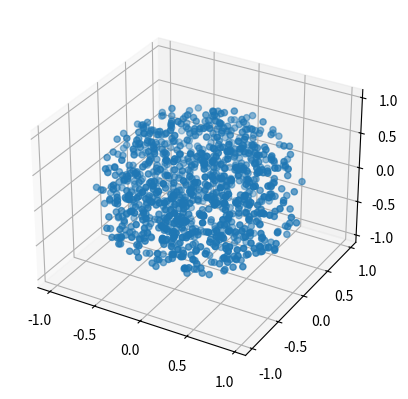

The matplotlib source for this figure:
"""
Functions related to rotations

[redacted]
the file have been implemented.
Warning, they have not all been tested in this format.

.. currentmodule:: pygmin.utils.rotations

.. autosummary::
    :toctree: generated/
    
    
    q_multiply
    aa2q
    q2aa
    q2mx
    mx2q
    mx2aa
    rot_q2mx
    aa2mx
    random_q
    random_aa
    takestep_aa
    rotate_aa
    small_random_aa
    vec_random
    vec_random_ndim
    vector_random_uniform_hypersphere
    q_slerp

"""
import numpy as np

rot_epsilon = 1e-6

def q_multiply(q0, q1):
    """ multiply 2 quaternions q1, q2 """
    q3 = np.zeros(4)
    q3[0] = q0[0]*q1[0]-q0[1]*q1[1]-q0[2]*q1[2]-q0[3]*q1[3]
    q3[1] = q0[0]*q1[1]+q0[1]*q1[0]+q0[2]*q1[3]-q0[3]*q1[2]
    q3[2] = q0[0]*q1[2]-q0[1]*q1[3]+q0[2]*q1[0]+q0[3]*q1[1]
    q3[3] = q0[0]*q1[3]+q0[1]*q1[2]-q0[2]*q1[1]+q0[3]*q1[0]
    return q3

def aa2q( AA ):
    """
    convert angle axis to quaternion
    input V: angle axis vector of lenth 3
    output Q: quaternion of length 4
    """
    q = np.zeros(4, np.float64)

    thetah = 0.5 * np.linalg.norm( AA ) 
    q[0]  = np.cos( thetah )

    # do linear expansion for small epsilon
    if thetah < rot_epsilon:
        q[1:] = 0.5 * AA
    else:
        q[1:] = 0.5 * np.sin(thetah) * AA / thetah

    # make sure to have normal form
    if q[0] < 0.0: q = -q
    return q

def q2aa( qin ):
    """
    quaternion to angle axis
    input Q: quaternion of length 4
    output V: angle axis vector of lenth 3
    """
    q = np.copy(qin)
    if q[0] < 0.: q = -q
    if q[0] > 1.0: q /= np.sqrt(np.dot(q,q))
    theta = 2. * np.arccos(q[0])
    s = np.sqrt(1.-q[0]*q[0])
    if s < rot_epsilon:
        p = 2. * q[1:4]
    else:
        p = q[1:4] / s * theta
    return p


def q2mx( qin ):
    """quaternion to rotation matrix"""
    Q = qin / np.linalg.norm(qin)
    RMX = np.zeros([3,3], np.float64)
    Q2Q3 = Q[1]*Q[2];
    Q1Q4 = Q[0]*Q[3];
    Q2Q4 = Q[1]*Q[3];
    Q1Q3 = Q[0]*Q[2];
    Q3Q4 = Q[2]*Q[3];
    Q1Q2 = Q[0]*Q[1];

    RMX[0,0] = 2.*(0.5 - Q[2]*Q[2] - Q[3]*Q[3]);
    RMX[1,1] = 2.*(0.5 - Q[1]*Q[1] - Q[3]*Q[3]);
    RMX[2,2] = 2.*(0.5 - Q[1]*Q[1] - Q[2]*Q[2]);
    RMX[0,1] = 2.*(Q2Q3 - Q1Q4);
    RMX[1,0] = 2.*(Q2Q3 + Q1Q4);
    RMX[0,2] = 2.*(Q2Q4 + Q1Q3);
    RMX[2,0] = 2.*(Q2Q4 - Q1Q3);
    RMX[1,2] = 2.*(Q3Q4 - Q1Q2);
    RMX[2,1] = 2.*(Q3Q4 + Q1Q2);
    return RMX

def mx2q(mi):
    q = np.zeros(4)
    m = np.transpose(mi)
    trace=m[0,0] + m[1,1]+m[2,2]

    if (trace > 0.):
        s = np.sqrt(trace+1.0) * 2.0
        q[0] = 0.25 * s
        q[1] = (m[1,2] - m[2,1]) / s
        q[2] = (m[2,0] - m[0,2]) / s
        q[3] = (m[0,1] - m[1,0]) / s
    elif ((m[0,0] > m[1,1]) and (m[0,0] > m[2,2])):
        s=np.sqrt(1.0 + m[0,0] - m[1,1] - m[2,2]) * 2.0
        q[0] = (m[1,2] - m[2,1]) / s
        q[1] = 0.25 * s
        q[2] = (m[1,0] + m[0,1]) / s
        q[3] = (m[2,0] + m[0,2]) / s
    elif (m[1,1] > m[2,2]):
        s = np.sqrt(1.0 + m[1,1] - m[0,0] - m[2,2]) * 2.0
        q[0] = (m[2,0] - m[0,2]) / s
        q[1] = (m[1,0] + m[0,1]) / s
        q[2] = 0.25 * s
        q[3] = (m[2,1] + m[1,2]) / s
    else:
        s = np.sqrt(1.0 + m[2,2] - m[0,0] - m[1,1]) * 2.0
        q[0] = (m[0,1] - m[1,0]) / s
        q[1] = (m[2,0] + m[0,2]) / s
        q[2] = (m[2,1] + m[1,2]) / s
        q[3] = 0.25 * s

    if(q[0] < 0):
        q = -q
    return q

def mx2aa(m):
    return q2aa(mx2q(m))

def rot_q2mx(qin):
    m = np.zeros([3,3], np.float64)

    q = qin / np.linalg.norm(qin)

    sq = q**2

    m[0,0] = ( sq[1] - sq[2] - sq[3] + sq[0])
    m[1,1] = (-sq[1] + sq[2] - sq[3] + sq[0])
    m[2,2] = (-sq[1] - sq[2] + sq[3] + sq[0])

    tmp0 = q[1]*q[2]
    tmp1 = q[0]*q[3]
    m[1,0] = 2.0 * (tmp0 + tmp1)
    m[0,1] = 2.0 * (tmp0 - tmp1)

    tmp0 = q[1]*q[3]
    tmp1 = q[2]*q[0]
    m[2,0] = 2.0 * (tmp0 - tmp1)
    m[0,2] = 2.0 * (tmp0 + tmp1)
    tmp0 = q[2]*q[3]
    tmp1 = q[0]*q[1]
    m[2,1] = 2.0 * (tmp0 + tmp1)
    m[1,2] = 2.0 * (tmp0 - tmp1)

    return m

def aa2mx( p ):
    return q2mx( aa2q( p ) )

def random_q():
    """
    uniform random rotation in angle axis formulation
    input: 3 uniformly distributed random numbers
    uses the algorithm given in
    K. Shoemake, Uniform random rotations, Graphics Gems III, pages 124-132. Academic, New York, 1992.
    This first generates a random rotation in quaternion representation. We should substitute this by
    a direct angle axis generation, but be careful: the angle of rotation in angle axis representation
    is NOT uniformly distributed
    """
    from numpy import sqrt, sin, cos, pi
    u = np.random.uniform(0,1,[3])
    q = np.zeros(4, np.float64)
    q[0] = sqrt(1.-u[0]) * sin(2.*pi*u[1])
    q[1] = sqrt(1.-u[0]) * cos(2.*pi*u[1])
    q[2] = sqrt(u[0]) * sin(2.*pi*u[2])
    q[3] = sqrt(u[0]) * cos(2.*pi*u[2])
    return q

def random_aa():
    return q2aa( random_q() )

def takestep_aa(p, maxtheta):
    """ change an angle axis vector by a small rotation"""
    p[:] = rotate_aa(p, small_random_aa(maxtheta))

def rotate_aa(p1, p2):
    """
    change a given angle axis rotation p1 by the
    rotation p2
    """
    return q2aa(q_multiply( aa2q(p2), aa2q(p1) ))


def small_random_aa(maxtheta):
    """ generate a small random rotation"""
    # first choose a random unit vector
    p = vec_random()

    # linear for too small steps
    # this is not completely right but should be ok
    if maxtheta < rot_epsilon:
        p = p*dprand()*maxtheta
        return p

    s = 1. / (np.sin(0.5*maxtheta)**2)
    # now choose the angle theta in range 0:step
    # with distribution sin(0.5*theta)**2
    u = dprand() * maxtheta
    while  dprand() > s * np.sin(0.5 * u)**2:
        u=dprand() * maxtheta
    p = p*u
    return p


def vec_random():
    """ uniform random unit vector """
    p = np.zeros(3)
    u1 = dprand()
    u2 = dprand()
    z = 2*u1 - 1.
    p[0] = np.sqrt(1-z*z) * np.cos(2. * np.pi * u2)
    p[1] = np.sqrt(1-z*z) * np.sin(2. * np.pi * u2)
    p[2] = z
    return p

def vec_random_ndim(n):
    """n-dimensional uniform random unit vector"""
    v = np.random.normal(size=n)
    v /= np.linalg.norm(v)
    return v

def vector_random_uniform_hypersphere(k):
    """return a vector sampled uniformly in a hypersphere of dimension k"""
    if k == 3:
        # this function is much faster than the general one
        u = vec_random()
    else:
        u = vec_random_ndim(k)
    # draw the magnitude of the vector from a power law density:
    # draws samples in [0, 1] from a power distribution with positive exponent k - 1.
    p = np.random.power(k)
    return p * u



dprand = lambda: np.random.rand()

def q_slerp (a, b,t):
    if(t<=0.):
        return a
    if(t>=1.):
        return b
    costheta = np.dot(a, b)
    
    c = b
    # if theta > 180., go other direction
    if (costheta < 0.0):
        costheta = -costheta
        c = -c
    
    #linear interpolate close to zero
    if (costheta > 1.0-1e-5):
        return t*b + (1-t)*b
        
    theta = np.arccos (costheta)

    return (np.sin ((1.0 - t) * theta) * a + np.sin (t * theta) * c) / np.sin (theta)


#
# only testing below here
#


def test_vector_random_uniform_hypersphere():
    from mpl_toolkits.mplot3d import Axes3D
    import matplotlib.pyplot as plt
    nvec = 1000
    r = np.zeros([nvec,3])
    for i in range(nvec):
        r[i,:] = vector_random_uniform_hypersphere(3)
    fig = plt.figure()
    ax = fig.add_subplot(111, projection='3d')
    ax.scatter(r[:,0], r[:,1], r[:,2])
    plt.show()
    
    
if __name__ == "__main__":
    test_vector_random_uniform_hypersphere()
